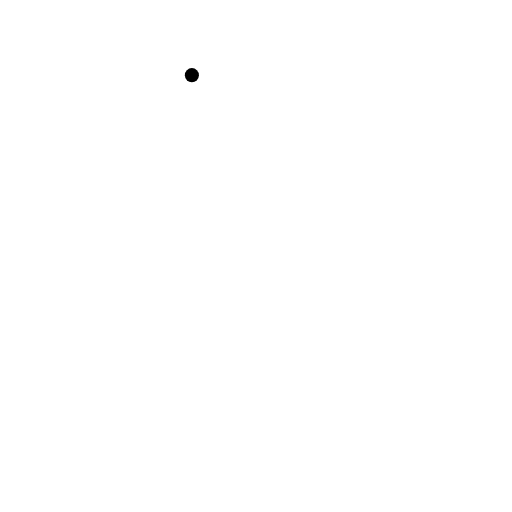
t = 0.00 s
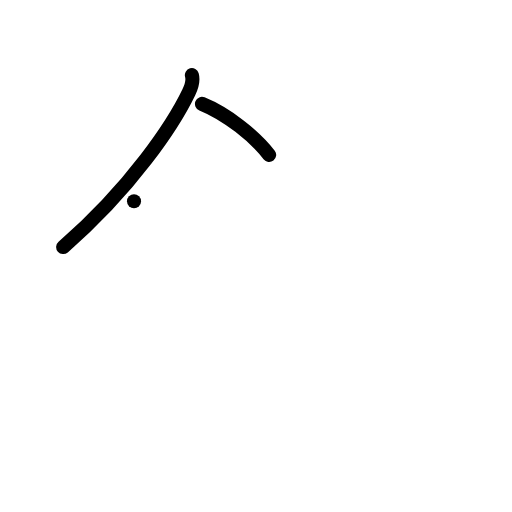
t = 2.00 s
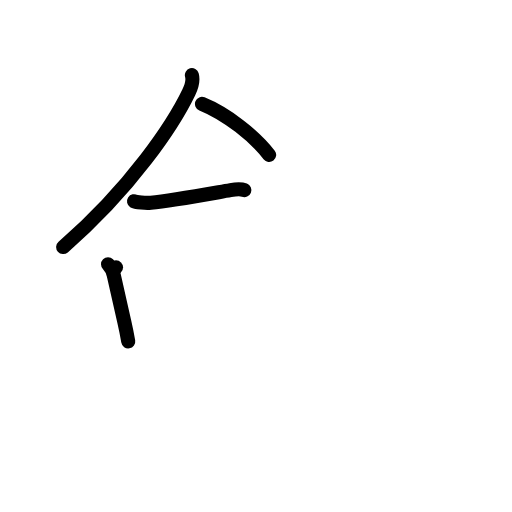
t = 4.00 s
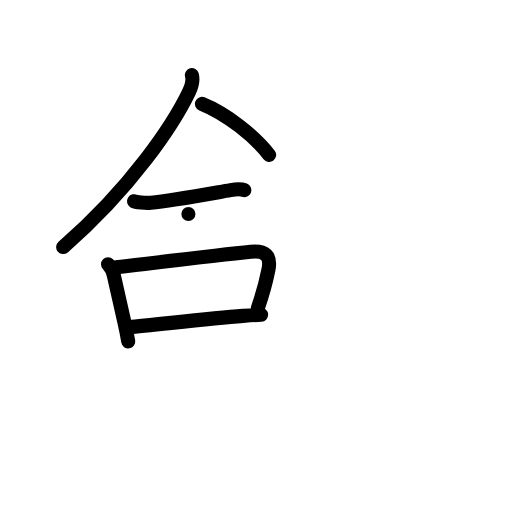
t = 6.00 s
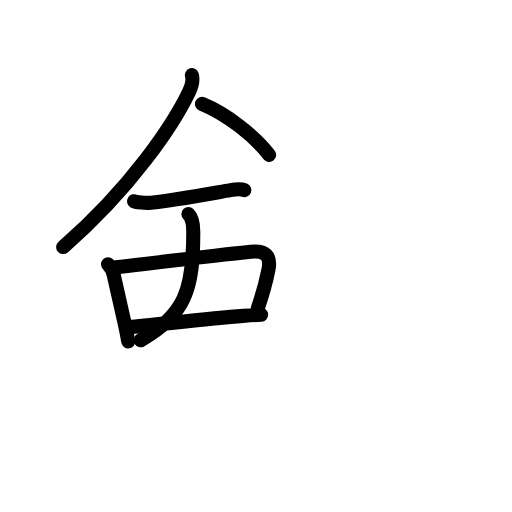
t = 6.75 s
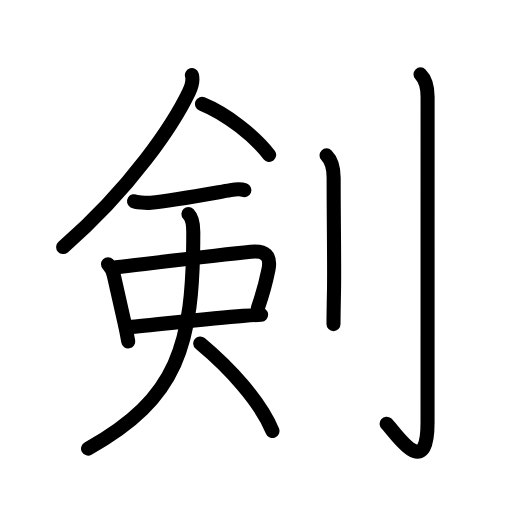
t = 10.00 s

The animated SVG that drew these frames (rendered in a browser with its animation timeline set to each time). Animation: 32 SMIL elements (animate=32); one cycle of 10.00 s.

<?xml version="1.0" encoding="UTF-8"?>
<!--
AniKanjiVG is licensed by CC-BY-SA Paul C. Sommerhoff (https://bitbucket.org/sommerhoff/anikanjivg).
AniKanjiVG uses KanjiVG which is licensed by CC-BY-SA Ulrich Apel (http://kanjivg.tagaini.net).
See also http://creativecommons.org/licenses/by-sa/3.0/
-->
<svg xmlns:kvg='http://kanjivg.tagaini.net' xmlns='http://www.w3.org/2000/svg' width='109' height='109' viewBox='0 0 109 109' style='fill:none;stroke:#000000;stroke-width:3;stroke-linecap:round;stroke-linejoin:round;' id="kvg:kanji_05263"><g id="kvg:05263" kvg:element="剣"><g id="kvg:05263-g1" kvg:element="僉" kvg:partial="true" kvg:position="left" kvg:phon="僉V"><g id="kvg:05263-g2" kvg:element="人" kvg:variant="true" kvg:position="top"><path id="kvg:05263-s1" kvg:type="㇒" d="M40.85,16c0.28,1-0.1,2.51-0.66,3.66c-3.24,6.73-12.19,20.32-26.74,32.94"><animate attributeName="d" begin="0.0s" dur="0.5s" from="M40.85,16C40.85,16,40.85,16,40.85,16" to="M40.85,16c0.28,1-0.1,2.51-0.66,3.66" />
<animate attributeName="d" begin="0.5s" dur="0.5s" from="M40.85,16c0.28,1-0.1,2.51-0.66,3.66c0,0,0,0,0,0,0" to="M40.85,16c0.28,1-0.1,2.51-0.66,3.66c-3.24,6.73-12.19,20.32-26.74,32.94" />
</path>
<path id="kvg:05263-s2" kvg:type="㇔/㇏" d="M43,22.12c5.32,2.16,11.29,6.92,14.3,10.86"><animate attributeName="d" begin="1.0s" dur="1.0s" from="M43,22.12C43,22.12,43,22.12,43,22.12" to="M43,22.12c5.32,2.16,11.29,6.92,14.3,10.86" />
<animate attributeName="d" begin="0s" dur="1.0s" from="M-100,-100" to="M-100,-100" />
</path>
</g>
<g id="kvg:05263-g3" kvg:position="bottom"><g id="kvg:05263-g4" kvg:element="一"><path id="kvg:05263-s3" kvg:type="㇐" d="M28.53,42.84c0.37,0.24,2.59,0.41,3.58,0.31c4.26-0.41,10.39-1.53,16.96-2.67c0.99-0.17,2.33-0.24,2.95,0"><animate attributeName="d" begin="2.0s" dur="0.3333333333333333s" from="M28.53,42.84C28.53,42.84,28.53,42.84,28.53,42.84" to="M28.53,42.84c0.37,0.24,2.59,0.41,3.58,0.31" />
<animate attributeName="d" begin="2.3333333333333335s" dur="0.3333333333333333s" from="M28.53,42.84c0.37,0.24,2.59,0.41,3.58,0.31c0,0,0,0,0,0,0" to="M28.53,42.84c0.37,0.24,2.59,0.41,3.58,0.31c4.26-0.41,10.39-1.53,16.96-2.67" />
<animate attributeName="d" begin="2.6666666666666665s" dur="0.3333333333333333s" from="M28.53,42.84c0.37,0.24,2.59,0.41,3.58,0.31c4.26-0.41,10.39-1.53,16.96-2.67c0,0,0,0,0,0,0" to="M28.53,42.84c0.37,0.24,2.59,0.41,3.58,0.31c4.26-0.41,10.39-1.53,16.96-2.67c0.99-0.17,2.33-0.24,2.95,0" />
<animate attributeName="d" begin="0s" dur="2.0s" from="M-100,-100" to="M-100,-100" />
</path>
</g>
<g id="kvg:05263-g5" kvg:element="口"><path id="kvg:05263-s4" kvg:type="㇑" d="M23,56.24c0.75,0.75,1.06,1.65,1.22,2.34c1.03,4.54,1.35,6.01,2.23,9.87c0.3,1.31,0.59,2.7,0.85,4.23"><animate attributeName="d" begin="3.0s" dur="0.3333333333333333s" from="M23,56.24C23,56.24,23,56.24,23,56.24" to="M23,56.24c0.75,0.75,1.06,1.65,1.22,2.34" />
<animate attributeName="d" begin="3.3333333333333335s" dur="0.3333333333333333s" from="M23,56.24c0.75,0.75,1.06,1.65,1.22,2.34c0,0,0,0,0,0,0" to="M23,56.24c0.75,0.75,1.06,1.65,1.22,2.34c1.03,4.54,1.35,6.01,2.23,9.87" />
<animate attributeName="d" begin="3.6666666666666665s" dur="0.3333333333333333s" from="M23,56.24c0.75,0.75,1.06,1.65,1.22,2.34c1.03,4.54,1.35,6.01,2.23,9.87c0,0,0,0,0,0,0" to="M23,56.24c0.75,0.75,1.06,1.65,1.22,2.34c1.03,4.54,1.35,6.01,2.23,9.87c0.3,1.31,0.59,2.7,0.85,4.23" />
<animate attributeName="d" begin="0s" dur="3.0s" from="M-100,-100" to="M-100,-100" />
</path>
<path id="kvg:05263-s5" kvg:type="㇕b" d="M24.7,56.92c8.53-1.01,22.25-2.69,28.69-3.32c3.05-0.3,4.36,0.78,3.76,3.82c-0.74,3.72-1.12,4.91-2.25,8.15"><animate attributeName="d" begin="4.0s" dur="0.3333333333333333s" from="M24.7,56.92C24.7,56.92,24.7,56.92,24.7,56.92" to="M24.7,56.92c8.53-1.01,22.25-2.69,28.69-3.32" />
<animate attributeName="d" begin="4.333333333333333s" dur="0.3333333333333333s" from="M24.7,56.92c8.53-1.01,22.25-2.69,28.69-3.32c0,0,0,0,0,0,0" to="M24.7,56.92c8.53-1.01,22.25-2.69,28.69-3.32c3.05-0.3,4.36,0.78,3.76,3.82" />
<animate attributeName="d" begin="4.666666666666667s" dur="0.3333333333333333s" from="M24.7,56.92c8.53-1.01,22.25-2.69,28.69-3.32c3.05-0.3,4.36,0.78,3.76,3.82c0,0,0,0,0,0,0" to="M24.7,56.92c8.53-1.01,22.25-2.69,28.69-3.32c3.05-0.3,4.36,0.78,3.76,3.82c-0.74,3.72-1.12,4.91-2.25,8.15" />
<animate attributeName="d" begin="0s" dur="4.0s" from="M-100,-100" to="M-100,-100" />
</path>
<path id="kvg:05263-s6" kvg:type="㇐b" d="M27.44,69.65c4.93-0.37,16.43-1.85,24.31-2.4c1.42-0.1,2.72-0.19,3.84-0.25"><animate attributeName="d" begin="5.0s" dur="0.5s" from="M27.44,69.65C27.44,69.65,27.44,69.65,27.44,69.65" to="M27.44,69.65c4.93-0.37,16.43-1.85,24.31-2.4" />
<animate attributeName="d" begin="5.5s" dur="0.5s" from="M27.44,69.65c4.93-0.37,16.43-1.85,24.31-2.4c0,0,0,0,0,0,0" to="M27.44,69.65c4.93-0.37,16.43-1.85,24.31-2.4c1.42-0.1,2.72-0.19,3.84-0.25" />
<animate attributeName="d" begin="0s" dur="5.0s" from="M-100,-100" to="M-100,-100" />
</path>
</g>
<g id="kvg:05263-g6" kvg:element="人"><path id="kvg:05263-s7" kvg:type="㇒" d="M40.11,45.57c0.66,0.66,1.04,1.98,1.04,3.8c0,24.28-3.27,35.38-22.4,46.13"><animate attributeName="d" begin="6.0s" dur="0.5s" from="M40.11,45.57C40.11,45.57,40.11,45.57,40.11,45.57" to="M40.11,45.57c0.66,0.66,1.04,1.98,1.04,3.8" />
<animate attributeName="d" begin="6.5s" dur="0.5s" from="M40.11,45.57c0.66,0.66,1.04,1.98,1.04,3.8c0,0,0,0,0,0,0" to="M40.11,45.57c0.66,0.66,1.04,1.98,1.04,3.8c0,24.28-3.27,35.38-22.4,46.13" />
<animate attributeName="d" begin="0s" dur="6.0s" from="M-100,-100" to="M-100,-100" />
</path>
<path id="kvg:05263-s8" kvg:type="㇔/㇏" d="M42.62,73.12C48.87,78.33,55.36,85.38,58,91.75"><animate attributeName="d" begin="7.0s" dur="1.0s" from="M42.62,73.12C42.62,73.12,42.62,73.12,42.62,73.12" to="M42.62,73.12C48.87,78.33,55.36,85.38,58,91.75" />
<animate attributeName="d" begin="0s" dur="7.0s" from="M-100,-100" to="M-100,-100" />
</path>
</g>
</g>
</g>
<g id="kvg:05263-g7" kvg:element="刂" kvg:variant="true" kvg:original="刀" kvg:position="right" kvg:radical="general"><path id="kvg:05263-s9" kvg:type="㇑" d="M69.52,33.08c1.08,1.08,1.51,2.54,1.51,4.77c0,9.6,0.17,17.92,0.08,23.9C71.05,64.84,71,67.31,71,69"><animate attributeName="d" begin="8.0s" dur="0.3333333333333333s" from="M69.52,33.08C69.52,33.08,69.52,33.08,69.52,33.08" to="M69.52,33.08c1.08,1.08,1.51,2.54,1.51,4.77" />
<animate attributeName="d" begin="8.333333333333334s" dur="0.3333333333333333s" from="M69.52,33.08c1.08,1.08,1.51,2.54,1.51,4.77c0,0,0,0,0,0,0" to="M69.52,33.08c1.08,1.08,1.51,2.54,1.51,4.77c0,9.6,0.17,17.92,0.08,23.9" />
<animate attributeName="d" begin="8.666666666666666s" dur="0.3333333333333333s" from="M69.52,33.08c1.08,1.08,1.51,2.54,1.51,4.77c0,9.6,0.17,17.92,0.08,23.9c0,0,0,0,0,0,0" to="M69.52,33.08c1.08,1.08,1.51,2.54,1.51,4.77c0,9.6,0.17,17.92,0.08,23.9C71.05,64.84,71,67.31,71,69" />
<animate attributeName="d" begin="0s" dur="8.0s" from="M-100,-100" to="M-100,-100" />
</path>
<path id="kvg:05263-s10" kvg:type="㇚" d="M89.52,15.83c1.14,1.14,1.51,2.67,1.51,4.77c0,14.56-0.01,64.41-0.01,69.37c0,13.14-7.21,1.5-8.71,0.25"><animate attributeName="d" begin="9.0s" dur="0.3333333333333333s" from="M89.52,15.83C89.52,15.83,89.52,15.83,89.52,15.83" to="M89.52,15.83c1.14,1.14,1.51,2.67,1.51,4.77" />
<animate attributeName="d" begin="9.333333333333334s" dur="0.3333333333333333s" from="M89.52,15.83c1.14,1.14,1.51,2.67,1.51,4.77c0,0,0,0,0,0,0" to="M89.52,15.83c1.14,1.14,1.51,2.67,1.51,4.77c0,14.56-0.01,64.41-0.01,69.37" />
<animate attributeName="d" begin="9.666666666666666s" dur="0.3333333333333333s" from="M89.52,15.83c1.14,1.14,1.51,2.67,1.51,4.77c0,14.56-0.01,64.41-0.01,69.37c0,0,0,0,0,0,0" to="M89.52,15.83c1.14,1.14,1.51,2.67,1.51,4.77c0,14.56-0.01,64.41-0.01,69.37c0,13.14-7.21,1.5-8.71,0.25" />
<animate attributeName="d" begin="0s" dur="9.0s" from="M-100,-100" to="M-100,-100" />
</path>
</g>
</g>
</svg>
